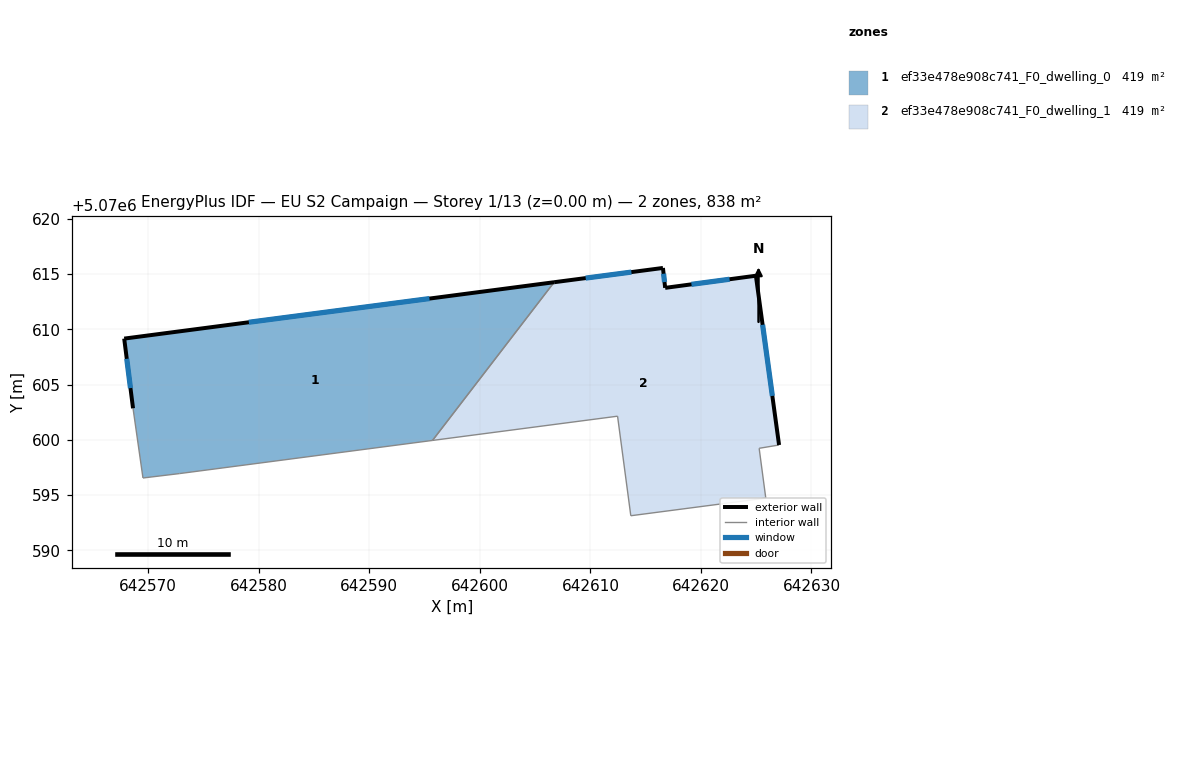
=== STOREY PLAN SPEC (per zone: floor XY polygon, exterior-wall plan segments, windows/doors) ===
zone 1: ef33e478e908c741_F0_dwelling_0  (418.9 m²)
  floor: (642595.72, 5070599.95) (642606.72, 5070614.26) (642567.83, 5070609.16) (642568.63, 5070602.85) (642569.53, 5070596.55) (642572.83, 5070596.95)
  exterior wall: (642568.63, 5070602.85) – (642567.83, 5070609.16)  [6.4 m]
    window: (642568.39, 5070604.68) – (642568.06, 5070607.33)  [3.4 m²]
  exterior wall: (642567.83, 5070609.16) – (642606.72, 5070614.26)  [39.2 m]
    window: (642579.10, 5070610.64) – (642595.44, 5070612.78)  [20.8 m²]
  interior walls: 4
zone 2: ef33e478e908c741_F0_dwelling_1  (419.0 m²)
  floor: (642625.86, 5070594.73) (642625.27, 5070599.23) (642627.07, 5070599.53) (642624.97, 5070614.84) (642616.76, 5070613.75) (642616.56, 5070615.55) (642606.72, 5070614.26) (642595.72, 5070599.95) (642612.46, 5070602.14) (642613.66, 5070593.13)
  exterior wall: (642606.72, 5070614.26) – (642616.56, 5070615.55)  [9.9 m]
    window: (642609.57, 5070614.63) – (642613.71, 5070615.17)  [5.3 m²]
  exterior wall: (642616.56, 5070615.55) – (642616.76, 5070613.75)  [1.8 m]
    window: (642616.62, 5070615.03) – (642616.71, 5070614.27)  [1.0 m²]
  exterior wall: (642616.76, 5070613.75) – (642624.97, 5070614.84)  [8.3 m]
    window: (642619.14, 5070614.07) – (642622.59, 5070614.53)  [4.4 m²]
  exterior wall: (642624.97, 5070614.84) – (642627.07, 5070599.53)  [15.5 m]
    window: (642625.58, 5070610.41) – (642626.46, 5070603.97)  [8.2 m²]
  interior walls: 6

=== DERIVED (storey summary) ===
Building: EU S2 Campaign
Storey: 1 of 13  (floor level z = 0.00 m)
Storey gross floor area: 837.9 m²
Zones on this storey: 2
  - ef33e478e908c741_F0_dwelling_0: floor 418.9 m²; exterior wall 45.6 m (136.7 m²); 2 window(s) 24.1 m²; WWR 17.6%
  - ef33e478e908c741_F0_dwelling_1: floor 419.0 m²; exterior wall 35.5 m (106.4 m²); 4 window(s) 18.8 m²; WWR 17.6%
Zone adjacency (shared interzone walls):
  - ef33e478e908c741_F0_dwelling_0 ↔ ef33e478e908c741_F0_dwelling_1